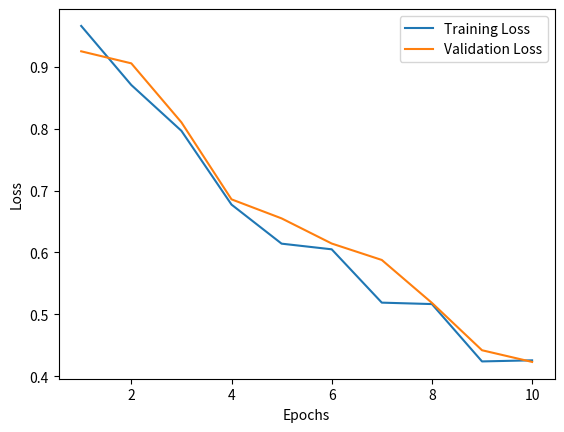

Generate this figure with matplotlib:
import matplotlib.pyplot as plt
import numpy as np
import time

class MatplotlibProgress:
    def __init__(self):
        self.epochs = []
        self.train_losses = []
        self.val_losses = []
        self.fig, self.ax = plt.subplots()
        plt.ion()  # Turn on interactive mode

    def update(self, epoch, train_loss, val_loss):
        self.epochs.append(epoch)
        self.train_losses.append(train_loss)
        self.val_losses.append(val_loss)
        self.plot()

    def plot(self):
        self.ax.clear()
        self.ax.plot(self.epochs, self.train_losses, label='Training Loss')
        self.ax.plot(self.epochs, self.val_losses, label='Validation Loss')
        self.ax.set_xlabel('Epochs')
        self.ax.set_ylabel('Loss')
        self.ax.legend()
        self.fig.canvas.draw()
        self.fig.canvas.flush_events()

# Example usage with dummy training loop
def train_model():
    mp_progress = MatplotlibProgress()

    for epoch in range(1, 11):
        # Simulate training and validation loss
        train_loss = np.exp(-epoch / 10) + np.random.rand() * 0.1
        val_loss = np.exp(-epoch / 10) + np.random.rand() * 0.1

        # Update progress
        mp_progress.update(epoch, train_loss, val_loss)

        # Simulate time delay for training
        time.sleep(1)

    plt.ioff()  # Turn off interactive mode
    plt.show()  # Show the final plot

if __name__ == "__main__":
    train_model()
